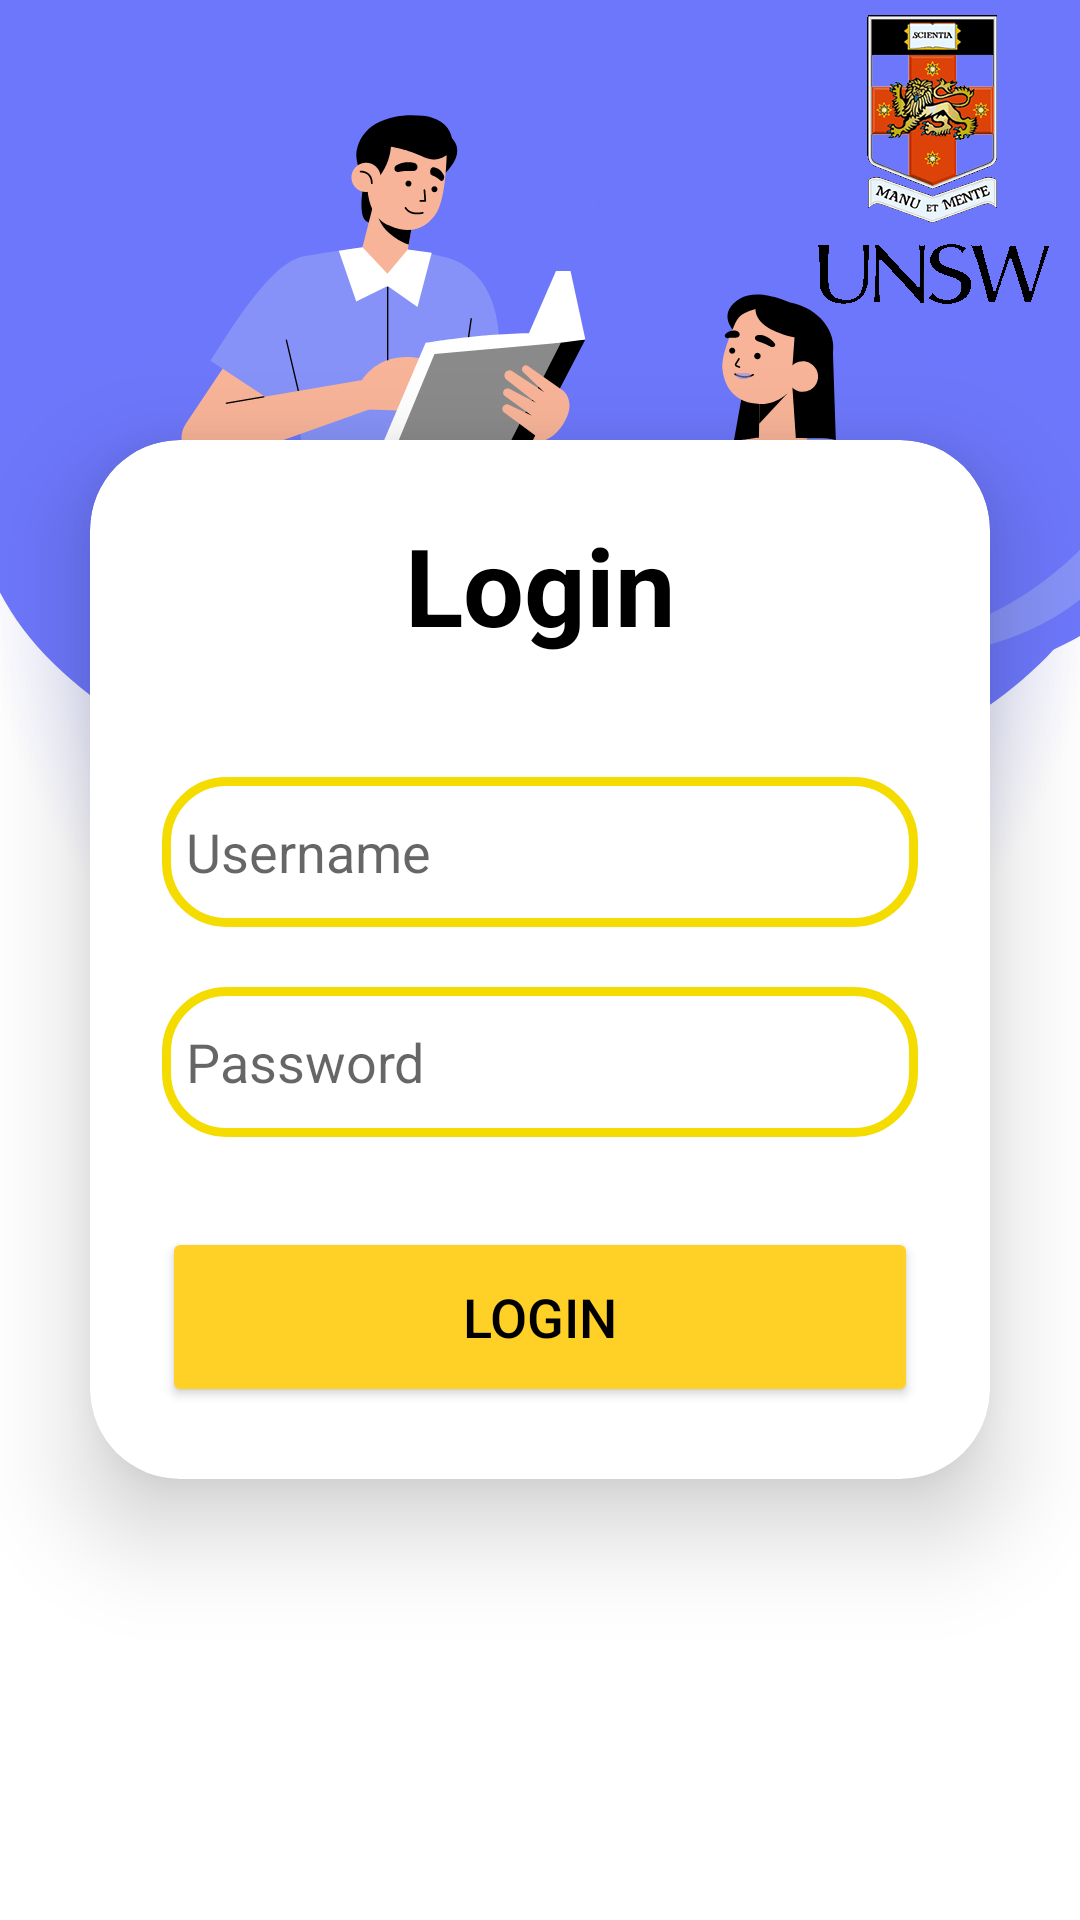

The Android layout XML behind this screen, and the referenced resources:
<!-- AndroidManifest.xml: application theme Theme.INFS3605_group_project -->
<!-- res/layout/login_page.xml -->
<?xml version="1.0" encoding="utf-8"?>
<LinearLayout xmlns:android="http://schemas.android.com/apk/res/android"
    xmlns:app="http://schemas.android.com/apk/res-auto"
    xmlns:card_view="http://schemas.android.com/apk/res-auto"
    xmlns:tools="http://schemas.android.com/tools"
    android:layout_width="match_parent"
    android:layout_height="match_parent"
    android:background="@drawable/login_background"
    android:gravity="center"
    android:orientation="vertical"
    tools:context=".LoginPage">

    <androidx.cardview.widget.CardView
        android:layout_width="match_parent"
        android:layout_height="wrap_content"
        android:layout_margin="30dp"
        android:background="@drawable/custom_edittext"
        app:cardCornerRadius="30dp"
        app:cardElevation="20dp">

        <LinearLayout
            android:layout_width="match_parent"
            android:layout_height="wrap_content"
            android:layout_gravity="center_horizontal"
            android:orientation="vertical"
            android:padding="24dp">


            <TextView
                android:id="@+id/loginText"
                android:layout_width="match_parent"
                android:layout_height="wrap_content"
                android:text="Login"
                android:textAlignment="center"
                android:textColor="@color/black"
                android:textSize="36sp"
                android:textStyle="bold" />

            <EditText
                android:id="@+id/username"
                android:layout_width="match_parent"
                android:layout_height="50dp"
                android:layout_marginTop="40dp"
                android:background="@drawable/custom_edittext"
                android:drawableLeft="@drawable/ic_baseline_person_24"
                android:drawablePadding="8dp"
                android:hint="Username"
                android:padding="8dp"
                android:textColor="@color/black"
                android:textColorHighlight="@color/cardview_dark_background" />

            <EditText
                android:id="@+id/password"
                android:layout_width="match_parent"
                android:layout_height="50dp"
                android:layout_marginTop="20dp"
                android:background="@drawable/custom_edittext"
                android:drawableLeft="@drawable/ic_baseline_lock_24"
                android:drawablePadding="8dp"
                android:hint="Password"
                android:inputType="textPassword"
                android:padding="8dp"
                android:textColor="@color/black"
                android:textColorHighlight="@color/cardview_dark_background" />

            <Button
                android:id="@+id/loginButton"
                android:layout_width="match_parent"
                android:layout_height="60dp"
                android:layout_marginTop="30dp"
                android:backgroundTint="@color/login_color"
                android:text="Login"
                android:textSize="18sp"
                android:textColor="@color/black"
                app:cornerRadius="20dp" />

        </LinearLayout>

    </androidx.cardview.widget.CardView>













</LinearLayout>
<!-- resources referenced by this layout -->
<resources>
  <color name="black">#FF000000</color>
  <color name="login_color">#FFD025</color>
  <color name="teal_700">#FF018786</color>
  <!-- drawable custom_edittext (drawable) -->
  <?xml version="1.0" encoding="utf-8"?>
  <shape xmlns:android="http://schemas.android.com/apk/res/android"
      android:shape="rectangle">
      <stroke
          android:width="3dp"
          android:color="@color/unsw"/>
      <corners
          android:radius="20dp"/>
  </shape>
  <!-- drawable login_background: png bitmap (drawable, 137259 bytes) -->
  <style name="Theme.INFS3605_group_project" parent="Theme.MaterialComponents.DayNight.DarkActionBar">
          
          <item name="colorPrimary">@color/black</item>
          <item name="colorPrimaryVariant">@color/unsw</item>
          <item name="colorOnPrimary">@color/unsw</item>
          
          <item name="colorSecondary">@color/teal_200</item>
          <item name="colorSecondaryVariant">@color/teal_700</item>
          <item name="colorOnSecondary">@color/black</item>
          
  
          
          <item name="android:statusBarColor" tools:targetApi="l">@color/black</item>
          <item name="android:navigationBarColor">@color/black</item>
          <item name="android:itemBackground">@color/white</item>
          <item name="android:itemTextAppearance">?attr/colorPrimaryVariant</item>
          <item name="android:actionMenuTextColor">@color/black</item>
  
          
  
      </style>
  <color name="unsw">#F4DC00</color>
  <color name="teal_200">#FF03DAC5</color>
  <color name="white">#FFFFFF</color>
</resources>
